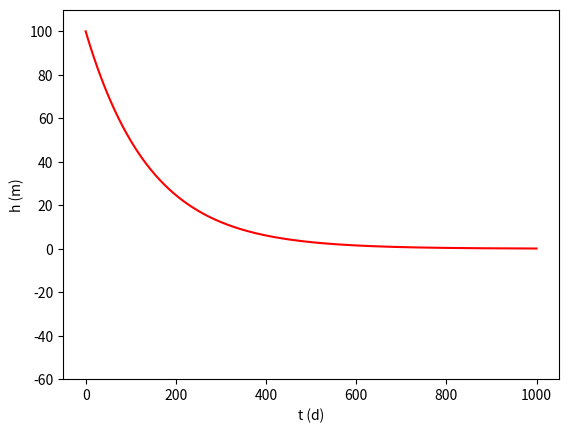
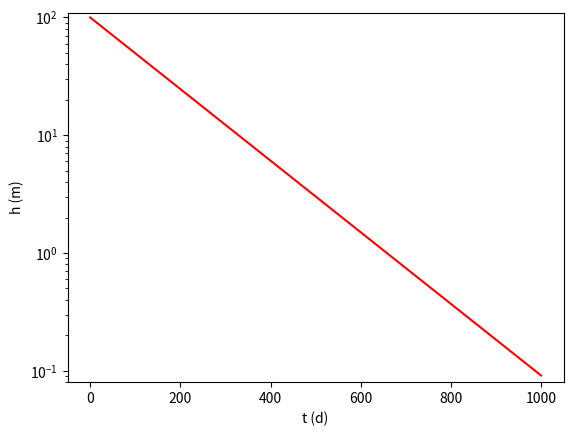
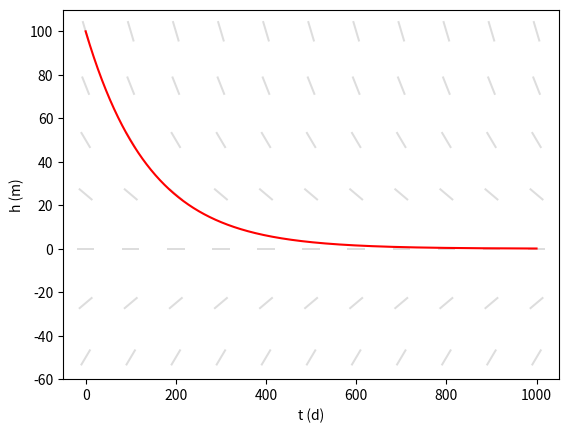
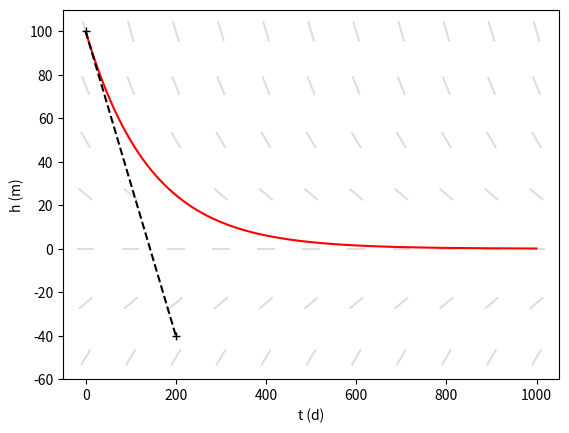
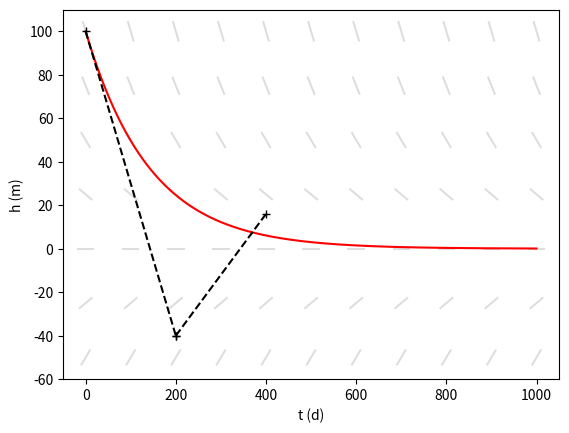
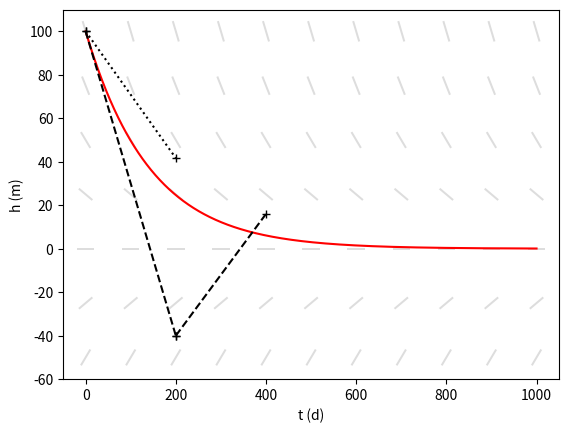
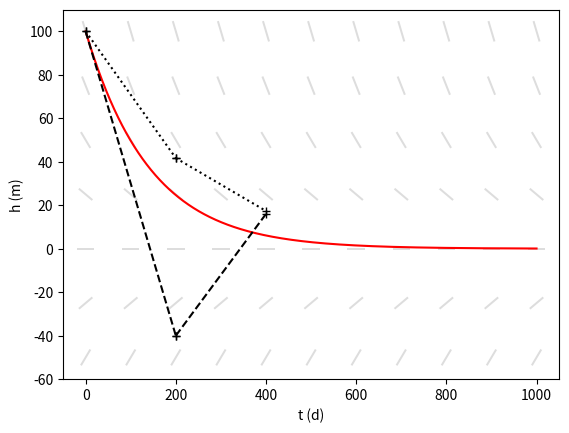
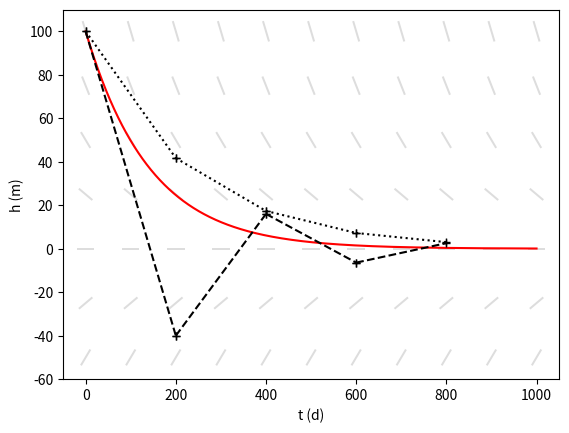
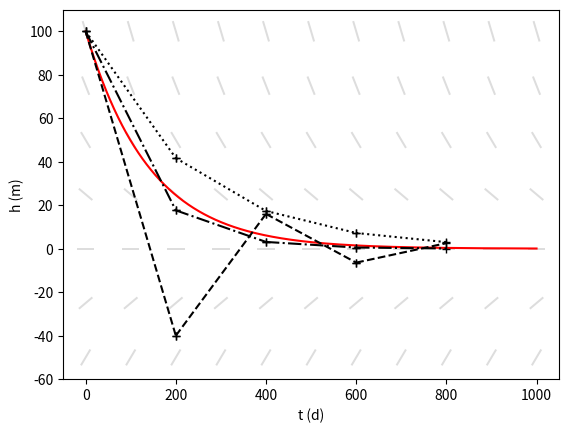

Write the Python code that produced these figures, in order.
import matplotlib.pyplot as plt
import numpy as np

s0 = 100.
a = -0.007
p = 0.

def calc_s(t):
    return (s0+p/a)*np.exp(a*t) - p/a

def calc_dsdt(t, s):
    return a*s + p

def calc_s_impl(t_start, t_end, s_start):
    dt = t_end - t_start
    return -(s_start + dt*p) / (a*dt - 1.)

t = np.arange(0, 1001, 1.)
s = calc_s(t)

tt_step = 100
ss_step = 0.25*s0
tt, ss = np.meshgrid(np.arange(0, t.max()+1, tt_step), np.arange(-.5*s0, 1.5*s0+0.001, ss_step))
dsdt_tt = np.ones(tt.shape)
dsdt_ss = calc_dsdt(tt, ss)

def trendline(t_start, t_end, s_start, method):
    dt = t_end - t_start
    if method == 'expl':
        s_end = s_start + calc_dsdt(t_start, s_start)*dt
    elif method == 'impl':
        s_end = calc_s_impl(t_start, t_end, s_start)
    elif method == 'mixed_impl':
        s_mid = s_start + calc_dsdt(t_start, s_start)*dt/2.
        s_end = calc_s_impl(t_start+dt/2, t_end, s_mid)
    elif method == 'mixed_expl':
        s_mid = s_start + calc_dsdt(t_start, s_start)*dt/2.
        s_end = s_mid + calc_dsdt(t_start + dt/2, s_mid)*dt/2.

    return np.array([t_start, t_end]), np.array([s_start, s_end])

t_end = 200
x_expl_1, y_expl_1 = trendline(0, t_end, calc_s(0), 'expl')
x_expl_2, y_expl_2 = trendline(t_end, 2*t_end, y_expl_1[-1], 'expl')
x_expl_3, y_expl_3 = trendline(2*t_end, 3*t_end, y_expl_2[-1], 'expl')
x_expl_4, y_expl_4 = trendline(3*t_end, 4*t_end, y_expl_3[-1], 'expl')

x_impl_1, y_impl_1 = trendline(0, t_end, calc_s(0), 'impl')
x_impl_2, y_impl_2 = trendline(t_end, 2*t_end, y_impl_1[-1], 'impl')
x_impl_3, y_impl_3 = trendline(2*t_end, 3*t_end, y_impl_2[-1], 'impl')
x_impl_4, y_impl_4 = trendline(3*t_end, 4*t_end, y_impl_3[-1], 'impl')

x_mixed_1, y_mixed_1 = trendline(0, t_end, calc_s(0), 'mixed_impl')
x_mixed_2, y_mixed_2 = trendline(t_end, 2*t_end, y_mixed_1[-1], 'mixed_impl')
x_mixed_3, y_mixed_3 = trendline(2*t_end, 3*t_end, y_mixed_2[-1], 'mixed_impl')
x_mixed_4, y_mixed_4 = trendline(3*t_end, 4*t_end, y_mixed_3[-1], 'mixed_impl')

smin, smax = -0.6*s0, 1.1*s0

plt.figure()
plt.plot(t, s, 'r-', linewidth=1.5)
#plt.streamplot(tt, ss, dsdt_tt, dsdt_ss,
#        color='#bbbbbb')
plt.xlabel('t (d)')
plt.ylabel('h (m)')
plt.ylim(smin, smax)
plt.savefig('vectorfield_1.pdf')
plt.close()

plt.figure()
plt.semilogy(t, s, 'r-', linewidth=1.5)
#plt.streamplot(tt, ss, dsdt_tt, dsdt_ss,
#        color='#bbbbbb')
plt.xlabel('t (d)')
plt.ylabel('h (m)')
plt.ylim(0.08, smax)
plt.savefig('vectorfield_1_log.pdf')
plt.close()

plt.figure()
plt.plot(t, s, 'r-', linewidth=1.5)
#plt.streamplot(tt, ss, dsdt_tt, dsdt_ss,
#        color='#bbbbbb')
plt.quiver(tt, ss, dsdt_tt, dsdt_ss,
        angles='xy', color='#dddddd', pivot='mid', units='dots',
        headlength=0, headaxislength=0, width=2)
plt.xlabel('t (d)')
plt.ylabel('h (m)')
plt.ylim(smin, smax)
plt.savefig('vectorfield_2.pdf')
plt.close()

plt.figure()
plt.plot(t, s, 'r-', linewidth=1.5)
#plt.streamplot(tt, ss, dsdt_tt, dsdt_ss,
#        color='#bbbbbb')
plt.quiver(tt, ss, dsdt_tt, dsdt_ss,
        angles='xy', color='#dddddd', pivot='mid', units='dots',
        headlength=0, headaxislength=0, width=2)
plt.plot(x_expl_1, y_expl_1, 'k+--')
plt.xlabel('t (d)')
plt.ylabel('h (m)')
plt.ylim(smin, smax)
plt.savefig('vectorfield_3.pdf')
plt.close()

plt.figure()
plt.plot(t, s, 'r-', linewidth=1.5)
#plt.streamplot(tt, ss, dsdt_tt, dsdt_ss,
#        color='#bbbbbb')
plt.quiver(tt, ss, dsdt_tt, dsdt_ss,
        angles='xy', color='#dddddd', pivot='mid', units='dots',
        headlength=0, headaxislength=0, width=2)
plt.plot(x_expl_1, y_expl_1, 'k+--')
plt.plot(x_expl_2, y_expl_2, 'k+--')
plt.xlabel('t (d)')
plt.ylabel('h (m)')
plt.ylim(smin, smax)
plt.savefig('vectorfield_4.pdf')
plt.close()

plt.figure()
plt.plot(t, s, 'r-', linewidth=1.5)
#plt.streamplot(tt, ss, dsdt_tt, dsdt_ss,
#        color='#bbbbbb')
plt.quiver(tt, ss, dsdt_tt, dsdt_ss,
        angles='xy', color='#dddddd', pivot='mid', units='dots',
        headlength=0, headaxislength=0, width=2)
plt.plot(x_expl_1, y_expl_1, 'k+--')
plt.plot(x_expl_2, y_expl_2, 'k+--')
plt.plot(x_impl_1, y_impl_1, 'k+:')
plt.xlabel('t (d)')
plt.ylabel('h (m)')
plt.ylim(smin, smax)
plt.savefig('vectorfield_5.pdf')
plt.close()

plt.figure()
plt.plot(t, s, 'r-', linewidth=1.5)
#plt.streamplot(tt, ss, dsdt_tt, dsdt_ss,
#        color='#bbbbbb')
plt.quiver(tt, ss, dsdt_tt, dsdt_ss,
        angles='xy', color='#dddddd', pivot='mid', units='dots',
        headlength=0, headaxislength=0, width=2)
plt.plot(x_expl_1, y_expl_1, 'k+--')
plt.plot(x_expl_2, y_expl_2, 'k+--')
plt.plot(x_impl_1, y_impl_1, 'k+:')
plt.plot(x_impl_2, y_impl_2, 'k+:')
plt.xlabel('t (d)')
plt.ylabel('h (m)')
plt.ylim(smin, smax)
plt.savefig('vectorfield_6.pdf')
plt.close()

plt.figure()
plt.plot(t, s, 'r-', linewidth=1.5)
#plt.streamplot(tt, ss, dsdt_tt, dsdt_ss,
#        color='#bbbbbb')
plt.quiver(tt, ss, dsdt_tt, dsdt_ss,
        angles='xy', color='#dddddd', pivot='mid', units='dots',
        headlength=0, headaxislength=0, width=2)
plt.plot(x_expl_1, y_expl_1, 'k+--')
plt.plot(x_expl_2, y_expl_2, 'k+--')
plt.plot(x_expl_3, y_expl_3, 'k+--')
plt.plot(x_expl_4, y_expl_4, 'k+--')
plt.plot(x_impl_1, y_impl_1, 'k+:')
plt.plot(x_impl_2, y_impl_2, 'k+:')
plt.plot(x_impl_3, y_impl_3, 'k+:')
plt.plot(x_impl_4, y_impl_4, 'k+:')
plt.xlabel('t (d)')
plt.ylabel('h (m)')
plt.ylim(smin, smax)
plt.savefig('vectorfield_7.pdf')
plt.close()

plt.figure()
plt.plot(t, s, 'r-', linewidth=1.5)
#plt.streamplot(tt, ss, dsdt_tt, dsdt_ss,
#        color='#bbbbbb')
plt.quiver(tt, ss, dsdt_tt, dsdt_ss,
        angles='xy', color='#dddddd', pivot='mid', units='dots',
        headlength=0, headaxislength=0, width=2)
plt.plot(x_expl_1, y_expl_1, 'k+--')
plt.plot(x_expl_2, y_expl_2, 'k+--')
plt.plot(x_expl_3, y_expl_3, 'k+--')
plt.plot(x_expl_4, y_expl_4, 'k+--')
plt.plot(x_impl_1, y_impl_1, 'k+:')
plt.plot(x_impl_2, y_impl_2, 'k+:')
plt.plot(x_impl_3, y_impl_3, 'k+:')
plt.plot(x_impl_4, y_impl_4, 'k+:')
plt.plot(x_mixed_1, y_mixed_1, 'k+-.')
plt.plot(x_mixed_2, y_mixed_2, 'k+-.')
plt.plot(x_mixed_3, y_mixed_3, 'k+-.')
plt.plot(x_mixed_4, y_mixed_4, 'k+-.')
plt.xlabel('t (d)')
plt.ylabel('h (m)')
plt.ylim(smin, smax)
plt.savefig('vectorfield_8.pdf')
plt.close()
